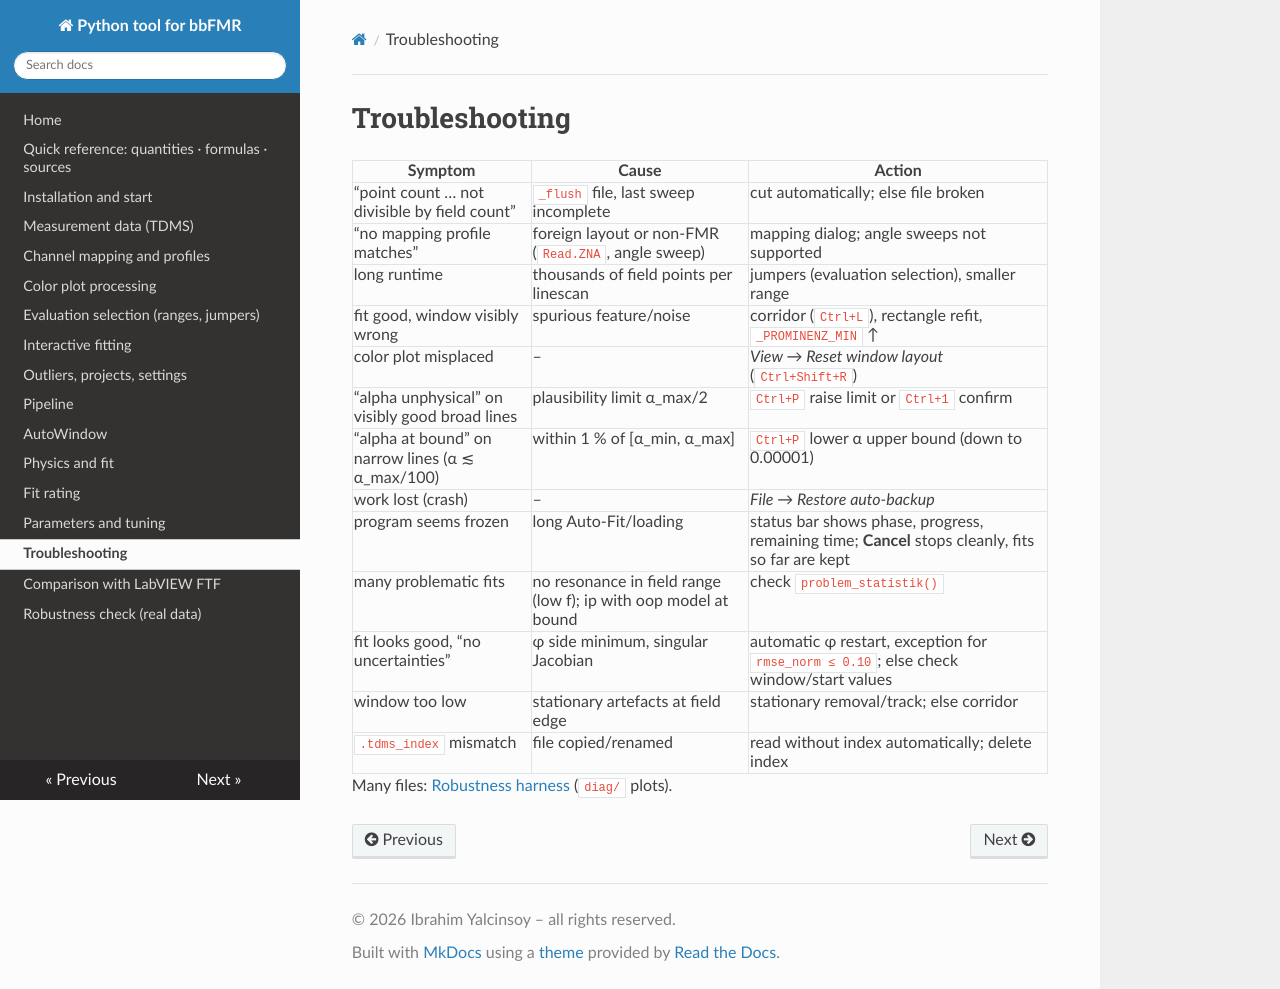

repository: ibrahimyalcinsoy/PolderFit · page: troubleshooting/index.html · generator: mkdocs

# Troubleshooting

| Symptom | Cause | Action |
|---|---|---|
| “point count … not divisible by field count” | `_flush` file, last sweep incomplete | cut automatically; else file broken |
| “no mapping profile matches” | foreign layout or non-FMR (`Read.ZNA`, angle sweep) | mapping dialog; angle sweeps not supported |
| long runtime | thousands of field points per linescan | jumpers (evaluation selection), smaller range |
| fit good, window visibly wrong | spurious feature/noise | corridor (`Ctrl+L`), rectangle refit, `_PROMINENZ_MIN` ↑ |
| color plot misplaced | – | *View → Reset window layout* (`Ctrl+Shift+R`) |
| “alpha unphysical” on visibly good broad lines | plausibility limit α_max/2 | `Ctrl+P` raise limit or `Ctrl+1` confirm |
| “alpha at bound” on narrow lines (α ≲ α_max/100) | within 1 % of [α_min, α_max] | `Ctrl+P` lower α upper bound (down to 0.00001) |
| work lost (crash) | – | *File → Restore auto-backup* |
| program seems frozen | long Auto-Fit/loading | status bar shows phase, progress, remaining time; **Cancel** stops cleanly, fits so far are kept |
| many problematic fits | no resonance in field range (low f); ip with oop model at bound | check `problem_statistik()` |
| fit looks good, “no uncertainties” | φ side minimum, singular Jacobian | automatic φ restart, exception for `rmse_norm ≤ 0.10`; else check window/start values |
| window too low | stationary artefacts at field edge | stationary removal/track; else corridor |
| `.tdms_index` mismatch | file copied/renamed | read without index automatically; delete index |

Many files: [Robustness harness](test-harness.md) (`diag/` plots).
